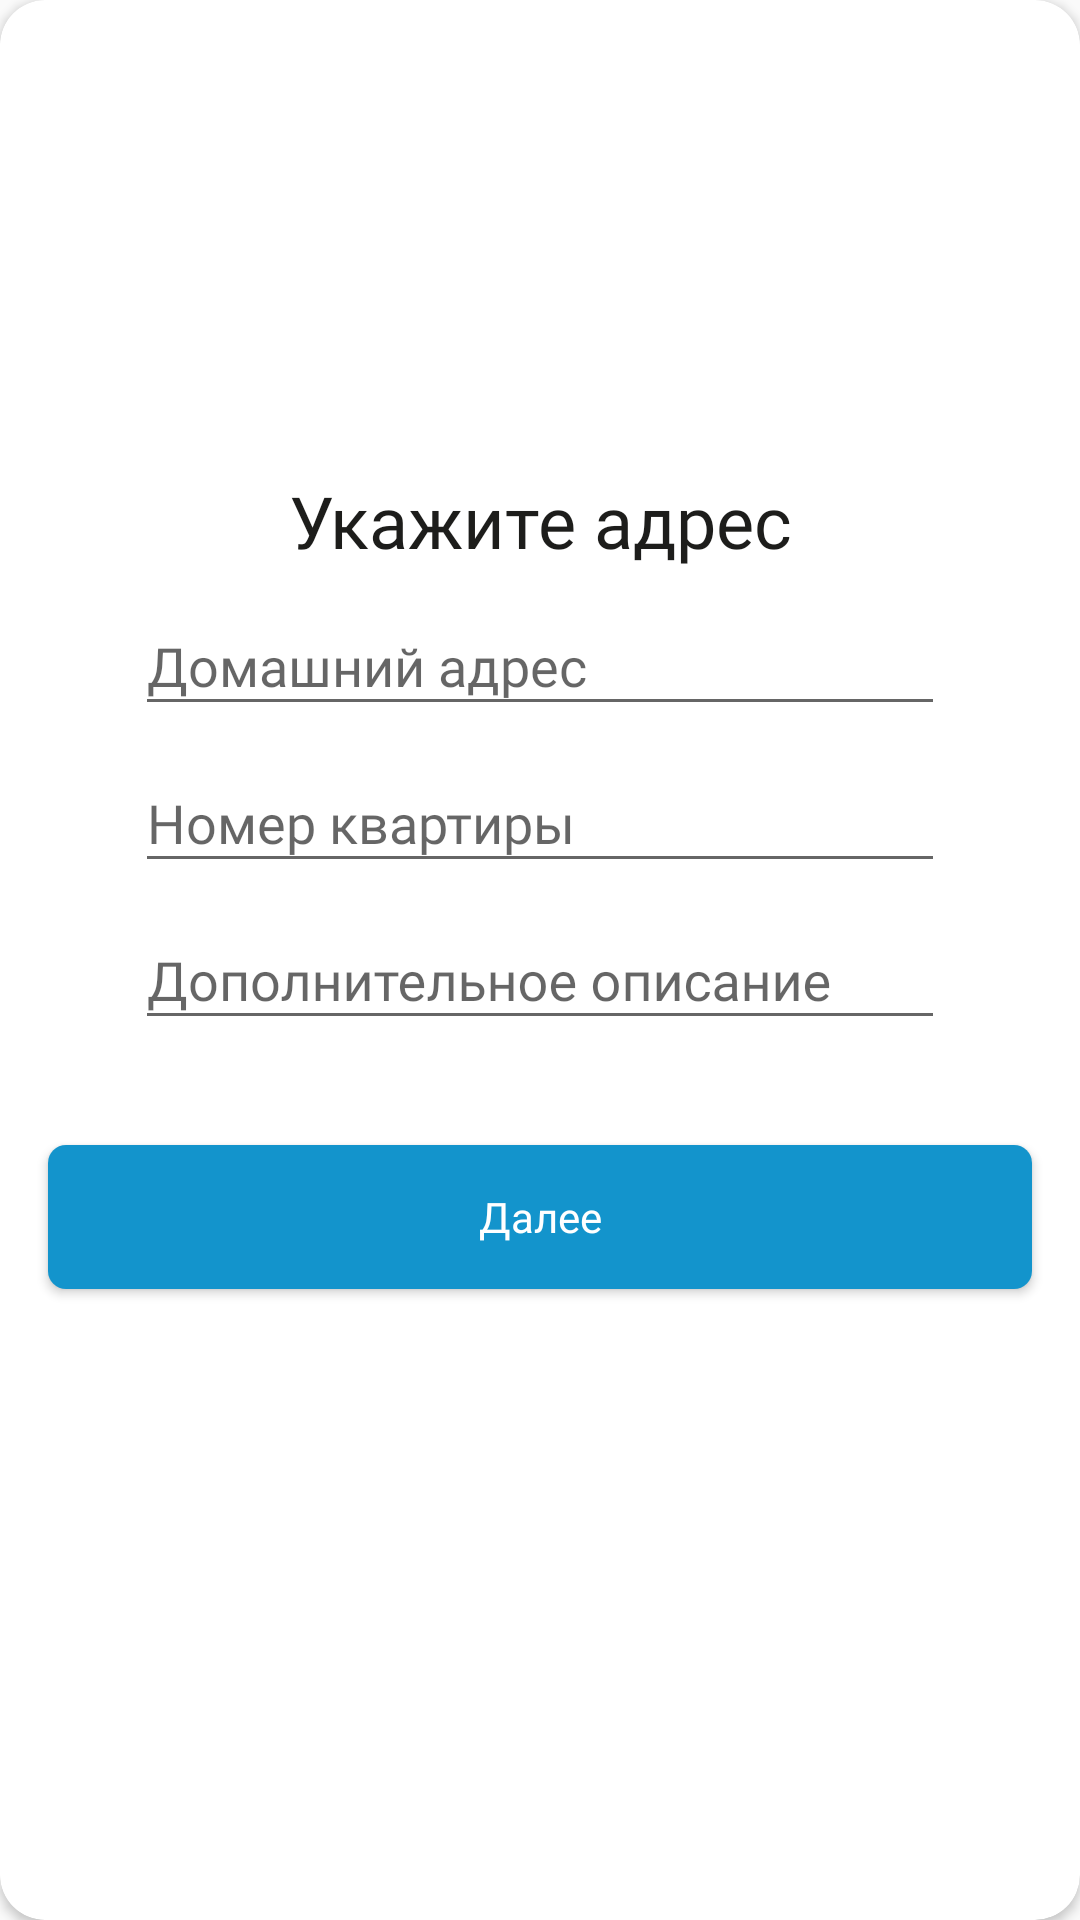

Reconstruct the res/layout file that produces this screen, plus the resources it refers to.
<!-- AndroidManifest.xml: application theme Theme.Design.Light.NoActionBar -->
<!-- res/layout/fragment_address.xml -->
<layout xmlns:android="http://schemas.android.com/apk/res/android"
    xmlns:card_view="http://schemas.android.com/apk/res-auto"
    xmlns:tools="http://schemas.android.com/tools"
    tools:context="com.example.madiyar.registrationandauth.AddressFragment">

    <androidx.cardview.widget.CardView
        android:layout_width="match_parent"
        android:layout_height="wrap_content"
        card_view:cardCornerRadius="15dp"
        android:layout_marginTop="83dp"
        >
        <androidx.constraintlayout.widget.ConstraintLayout
            android:id="@+id/card_view"
            android:layout_gravity="center"
            android:layout_width="match_parent"
            android:layout_height="375dp">
            <TextView
                android:id="@+id/tv_specify_address"
                android:layout_width="wrap_content"
                android:layout_height="wrap_content"
                android:text="@string/specify_address"
                android:fontFamily="@font/montserrat_bold"
                android:textSize="24sp"
                android:textColor="#1D1D1B"
                android:layout_marginTop="25dp"
                card_view:layout_constraintEnd_toEndOf="parent"
                card_view:layout_constraintStart_toStartOf="parent"
                card_view:layout_constraintTop_toTopOf="parent" />

            <com.google.android.material.textfield.TextInputLayout
                android:id="@+id/til_home_address"
                android:layout_width="match_parent"
                android:layout_height="wrap_content"
                android:layout_marginHorizontal="45dp"
                card_view:layout_constraintTop_toBottomOf="@+id/tv_specify_address" >
            <com.google.android.material.textfield.TextInputEditText
                android:id="@+id/et_home_address"
                android:layout_width="match_parent"
                android:layout_height="wrap_content"
                android:hint="@string/home_address"
                android:fontFamily="@font/montserrat_regular"
                android:inputType="text"
                android:maxLines="1"
                android:singleLine="true"
                card_view:layout_constraintTop_toBottomOf="@+id/tv_specify_address" />
            </com.google.android.material.textfield.TextInputLayout>
            <com.google.android.material.textfield.TextInputLayout
                android:id="@+id/til_apartment_number"
                android:layout_width="match_parent"
                android:layout_height="wrap_content"
                android:layout_marginHorizontal="45dp"
                card_view:layout_constraintTop_toBottomOf="@+id/til_home_address" >
            <com.google.android.material.textfield.TextInputEditText
                android:id="@+id/et_apartment_number"
                android:layout_width="match_parent"
                android:layout_height="wrap_content"
                android:hint="@string/apartment_number"
                android:fontFamily="@font/montserrat_regular"
                android:inputType="number"
                android:maxLines="1"
                android:singleLine="true"
                card_view:layout_constraintTop_toBottomOf="@+id/et_home_address" />
            </com.google.android.material.textfield.TextInputLayout>

            <com.google.android.material.textfield.TextInputLayout
                android:id="@+id/til_additional_description"
                android:layout_width="match_parent"
                android:layout_height="wrap_content"
                android:layout_marginHorizontal="45dp"
                card_view:layout_constraintTop_toBottomOf="@+id/til_apartment_number" >
            <com.google.android.material.textfield.TextInputEditText
                android:id="@+id/et_additional_description"
                android:layout_width="match_parent"
                android:layout_height="wrap_content"
                android:hint="@string/additional_description"
                android:fontFamily="@font/montserrat_regular"
                android:inputType="text"
                android:maxLines="3"
                android:singleLine="true" />
            </com.google.android.material.textfield.TextInputLayout>

            <Button
                android:id="@+id/btn_next"
                android:layout_width="match_parent"
                android:layout_height="wrap_content"
                android:textAllCaps="false"
                android:text="@string/next"
                android:background="@drawable/button_blue_bg"
                android:fontFamily="@font/montserrat_bold"
                android:textColor="@android:color/white"
                android:layout_marginTop="35dp"
                android:layout_marginHorizontal="16dp"
                card_view:layout_constraintTop_toBottomOf="@+id/til_additional_description" />



        </androidx.constraintlayout.widget.ConstraintLayout>
    </androidx.cardview.widget.CardView>
</layout>
<!-- resources referenced by this layout -->
<resources>
  <!-- drawable button_blue_bg (drawable) -->
  <?xml version="1.0" encoding="utf-8"?>
  <shape android:shape="rectangle" xmlns:android="http://schemas.android.com/apk/res/android">
      <solid android:color="#1394CC"/>
      <corners android:radius="6dp"/>
      <padding android:left="16dp"/>
      <padding android:right="16dp"/>
  </shape>
  <string name="additional_description">Дополнительное описание</string>
  <string name="apartment_number">Номер квартиры</string>
  <string name="home_address">Домашний адрес</string>
  <string name="next">Далее</string>
  <string name="specify_address">Укажите адрес</string>
</resources>
